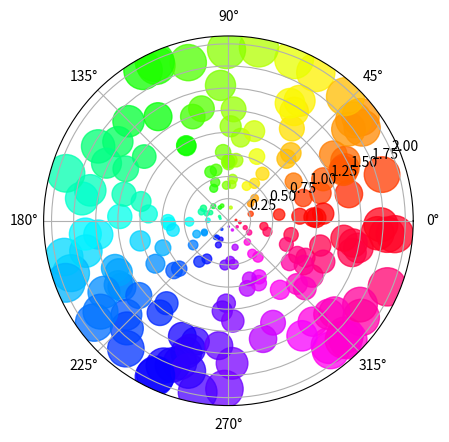

This figure's Python source: (Note: this script raises an exception after producing the figure.)
import numpy as np
import matplotlib.pyplot as plt


# Fixing random state for reproducibility
np.random.seed(19680801)

# Compute areas and colors
N = 200
r = 2 * np.random.rand(N)
theta = 2 * np.pi * np.random.rand(N)
area = 200 * r**2
colors = theta

fig = plt.figure()
ax = fig.add_subplot(111, projection='polar')
c = ax.scatter(theta, r, c=colors, s=area, cmap='hsv', alpha=0.75)
plt.savefig('results/result.png')